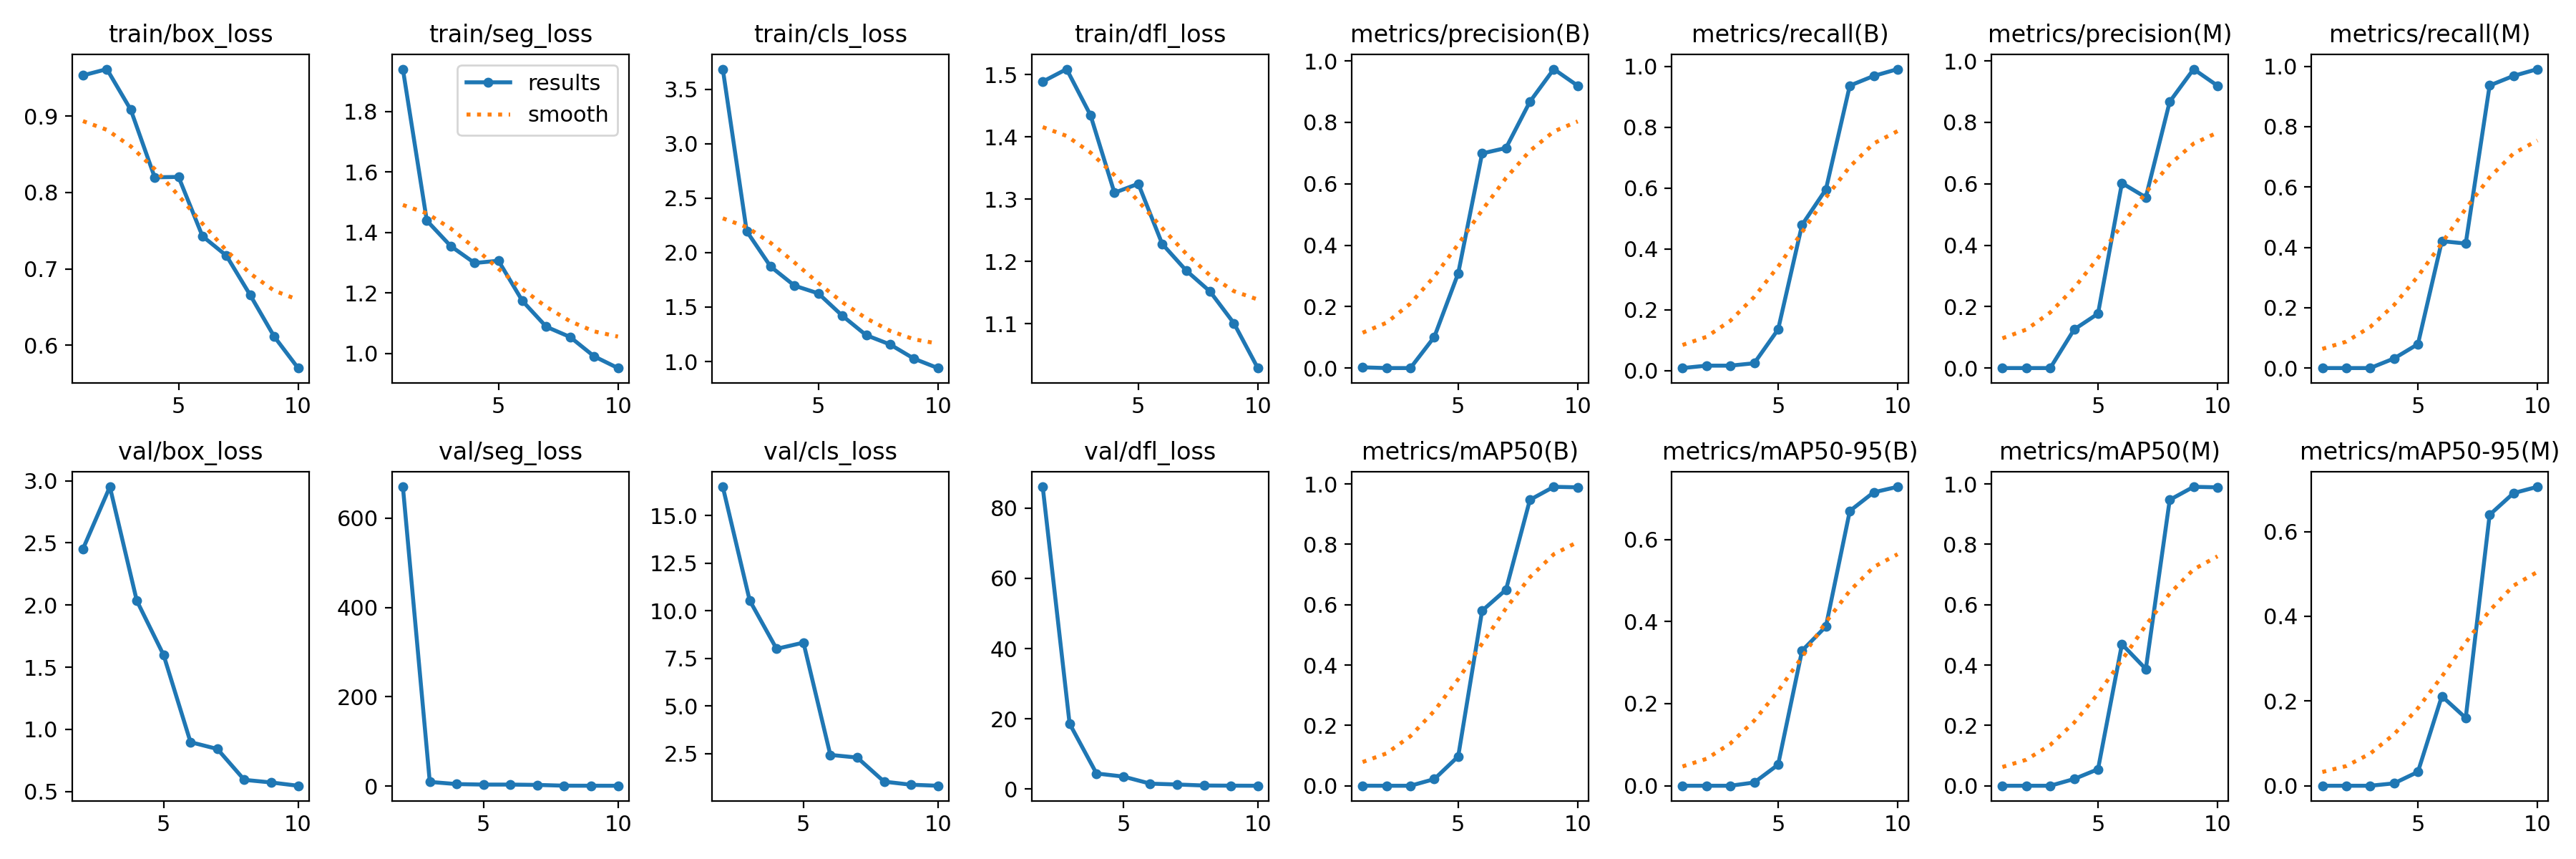

The file beside this chart, header and first rows:
epoch, time, train/box_loss, train/seg_loss, train/cls_loss, train/dfl_loss, metrics/precision(B), metrics/recall(B), metrics/mAP50(B), metrics/mAP50-95(B), metrics/precision(M), metrics/recall(M), metrics/mAP50(M), metrics/mAP50-95(M), val/box_loss, val/seg_loss, val/cls_loss, val/dfl_loss, lr/pg0, lr/pg1, lr/pg2
1, 31.7, 0.9533, 1.94, 3.685, 1.489, 0.00242, 0.00794, 0.00022, 2e-05, 0, 0, 0, 0, nan, nan, nan, nan, 0.0755, 0.003196, 0.003196
2, 36.72, 0.9615, 1.439, 2.197, 1.509, 9e-05, 0.01587, 5e-05, 0, 0, 0, 0, 0, 2.452, 670.2, 16.51, 86.06, 0.04968, 0.005837, 0.005837
3, 41.57, 0.9083, 1.355, 1.872, 1.435, 9e-05, 0.01587, 5e-05, 0, 0, 0, 0, 0, 2.951, 9.507, 10.54, 18.64, 0.02321, 0.007827, 0.007827
4, 46.28, 0.8199, 1.299, 1.697, 1.31, 0.1014, 0.02381, 0.02208, 0.00792, 0.1256, 0.03175, 0.02237, 0.00566, 2.036, 4.604, 8.003, 4.451, 0.008106, 0.008106, 0.008106
5, 51.06, 0.8204, 1.306, 1.625, 1.325, 0.3085, 0.1349, 0.09731, 0.05133, 0.1772, 0.07937, 0.05488, 0.03277, 1.597, 3.519, 8.33, 3.575, 0.006961, 0.006961, 0.006961
6, 55.84, 0.7428, 1.173, 1.421, 1.228, 0.6987, 0.4784, 0.5799, 0.329, 0.6021, 0.4206, 0.469, 0.2114, 0.8972, 3.526, 2.435, 1.559, 0.005816, 0.005816, 0.005816
7, 60.62, 0.7174, 1.088, 1.242, 1.186, 0.7165, 0.5952, 0.6496, 0.3881, 0.5557, 0.4127, 0.3868, 0.16, 0.8421, 2.748, 2.296, 1.319, 0.004671, 0.004671, 0.004671
8, 65.44, 0.6656, 1.054, 1.157, 1.152, 0.8671, 0.9365, 0.9473, 0.6694, 0.8671, 0.9365, 0.9473, 0.6394, 0.594, 1.049, 1.032, 1.025, 0.003527, 0.003527, 0.003527
9, 70.22, 0.6115, 0.9903, 1.026, 1.101, 0.9732, 0.9683, 0.9906, 0.7148, 0.9732, 0.9683, 0.9906, 0.6906, 0.573, 0.9426, 0.8706, 0.9823, 0.002382, 0.002382, 0.002382
10, 75.01, 0.5702, 0.9514, 0.9401, 1.029, 0.919, 0.9908, 0.9888, 0.7282, 0.919, 0.9908, 0.9888, 0.7055, 0.5465, 0.8949, 0.8161, 0.9588, 0.001237, 0.001237, 0.001237
